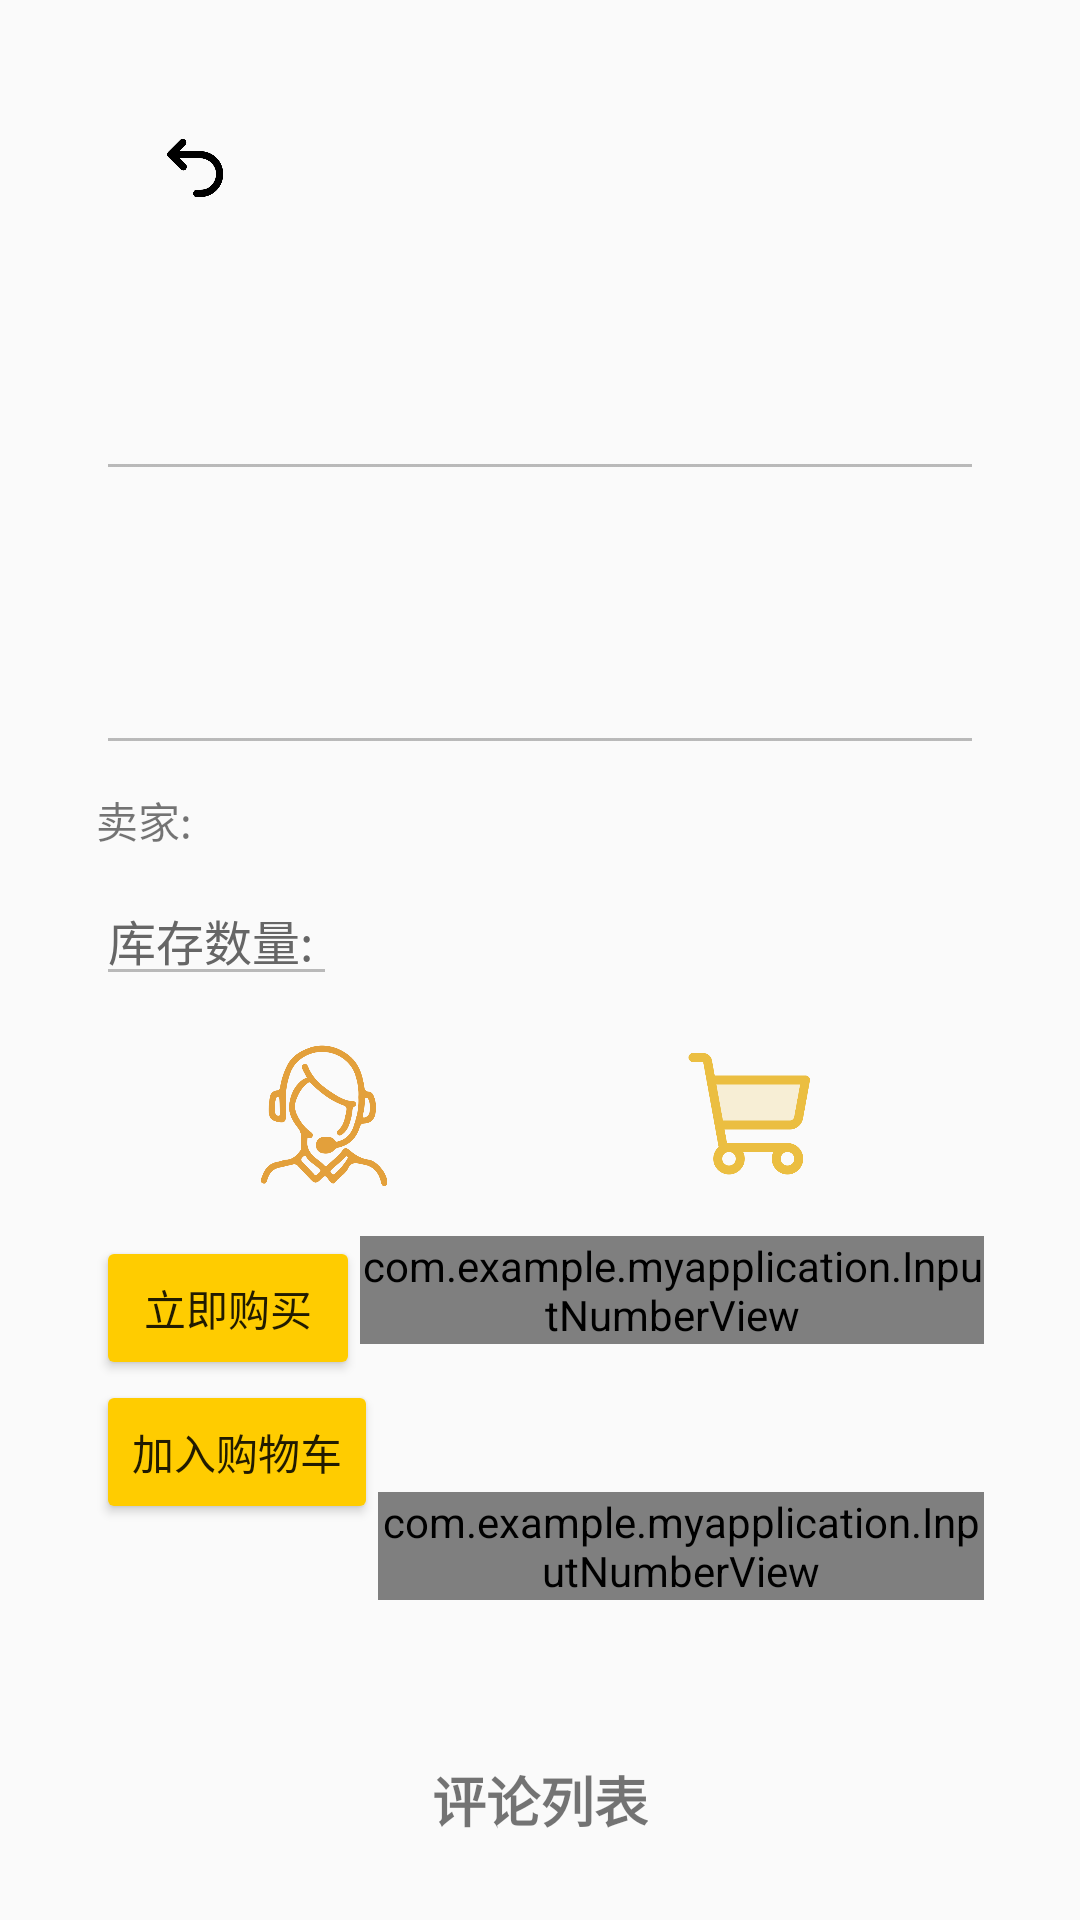

Write the Android layout XML for this screen, with the resource values it uses.
<!-- AndroidManifest.xml: application theme Theme.MyApplication -->
<!-- res/layout/activity_commodity_detail.xml -->
<?xml version="1.0" encoding="utf-8"?>
<androidx.core.widget.NestedScrollView xmlns:android="http://schemas.android.com/apk/res/android"
    android:layout_width="match_parent"
    android:layout_height="match_parent"
    xmlns:tools="http://schemas.android.com/tools"
    xmlns:app="http://schemas.android.com/apk/res-auto"
    android:padding="16dp">


<LinearLayout
    android:layout_width="match_parent"
    android:layout_height="match_parent"
    android:orientation="vertical"
    android:padding="16dp">
    <ImageButton
        android:id="@+id/back_button"
        android:layout_width="48dp"
        android:layout_height="34dp"
        android:layout_alignParentStart="true"
        android:layout_marginStart="9dp"
        android:layout_marginLeft="8dp"
        android:layout_marginTop="8dp"
        android:layout_marginEnd="8dp"
        android:layout_marginRight="8dp"
        android:layout_marginBottom="8dp"
        android:background="?attr/selectableItemBackground"
        android:scaleType="fitCenter"
        android:src="@drawable/ic_return" />

    <TextView
        android:id="@+id/commodity_name"
        android:layout_width="wrap_content"
        android:layout_height="wrap_content"
        android:layout_marginBottom="8dp"
        android:textSize="18sp"
        android:textStyle="bold" />
    <androidx.viewpager2.widget.ViewPager2
        android:id="@+id/commodity_image"
        android:layout_width="match_parent"
        android:layout_height="match_parent"
        android:layout_marginBottom="8dp"
         />

    
    
    
    
    
    
    
    <EditText
        android:id="@+id/commodity_price"
        android:layout_width="match_parent"
        android:layout_height="wrap_content"
        android:inputType="numberDecimal"
        android:enabled="false"
        android:layout_marginBottom="8dp" />

    
    
    
    
    
    
    
    <EditText
        android:id="@+id/commodity_description"
        android:layout_width="match_parent"
        android:layout_height="wrap_content"
        android:inputType="textMultiLine"
        android:lines="3"
        android:enabled="false"
        android:layout_marginBottom="8dp" />

    <TextView
        android:id="@+id/commodity_seller"
        android:layout_width="wrap_content"
        android:layout_height="wrap_content"
        android:text="卖家: "
        android:layout_marginBottom="8dp" />

    
    <EditText
        android:id="@+id/commodity_stock"
        android:layout_width="wrap_content"
        android:layout_height="wrap_content"
        android:text="库存数量: "
        android:textSize="16sp"
        android:textColor="#666666"
        android:enabled="false"
        android:layout_marginBottom="16dp"/>

    
    <LinearLayout
        android:layout_width="wrap_content"
        android:layout_height="wrap_content"
        android:layout_gravity="center"
        android:orientation="horizontal"
        android:layout_marginBottom="16dp">

        <ImageButton
            android:id="@+id/button_want"
            android:layout_width="48dp"
            android:layout_height="48dp"
            android:layout_marginEnd="24dp"
            android:src="@drawable/ic_customer_service"
            android:contentDescription="联系商家"
            android:scaleType="fitCenter"
            android:background="?attr/selectableItemBackground" />

        <ImageButton
            android:id="@+id/button_add_to_hobby"
            android:layout_width="48dp"
            android:layout_height="48dp"
            android:layout_marginEnd="24dp"
            android:src="@drawable/ic_add_favorite"
            android:contentDescription="收藏商品"
            android:scaleType="fitCenter"
            android:background="?attr/selectableItemBackground" />

        <ImageButton
            android:id="@+id/button_cart"
            android:layout_width="48dp"
            android:layout_height="48dp"
            android:src="@drawable/ic_cart"
            android:contentDescription="购物车"
            android:scaleType="fitCenter"
            android:background="?attr/selectableItemBackground" />
    </LinearLayout>

    <RelativeLayout
        android:layout_width="wrap_content"
        android:layout_height="wrap_content"
        android:layout_gravity="center">

        <Button
            android:backgroundTint="@color/yellow"
            android:id="@+id/button_buy"
            android:layout_width="wrap_content"
            android:layout_height="wrap_content"
            android:text="立即购买"
            android:layout_gravity="center" />

        <com.example.myapplication.InputNumberView
            android:id="@+id/commodity_buy_num"
            android:layout_width="wrap_content"
            android:layout_height="36dp"
            android:layout_marginStart="0dp"
            android:layout_toEndOf="@id/button_buy"
            android:ellipsize="end"
            android:maxLines="1"
            app:btnTextSize="14sp"
            app:btnWidth="36dp"
            app:tvWidth="50dp"
            tools:ignore="MissingClass" />
    </RelativeLayout>

    <Button
        android:backgroundTint="@color/yellow"
        android:id="@+id/button_save"
        android:layout_width="wrap_content"
        android:layout_height="wrap_content"
        android:text="保存修改"
        android:layout_gravity="center"
        android:visibility="gone"/>

    <Button
        android:backgroundTint="@color/yellow"
        android:id="@+id/button_edit_commodity"
        android:layout_width="wrap_content"
        android:layout_height="wrap_content"
        android:text="编辑商品"
        android:visibility="gone"/> 

    <Button
        android:backgroundTint="@color/yellow"
        android:id="@+id/button_del_commodity"
        android:layout_width="wrap_content"
        android:layout_height="wrap_content"
        android:text="下架商品"
        android:visibility="gone"/> 

    
    <LinearLayout
        android:layout_width="wrap_content"
        android:layout_height="wrap_content"
        android:layout_gravity="center"
        android:orientation="horizontal">

        <Button
            android:backgroundTint="@color/yellow"
            android:id="@+id/button_add_to_cart"
            android:layout_width="wrap_content"
            android:layout_height="wrap_content"
            android:text="加入购物车" />

        <com.example.myapplication.InputNumberView
            android:id="@+id/commodity_num"
            android:layout_width="wrap_content"
            android:layout_height="36dp"
            android:layout_gravity="center_vertical"
            android:ellipsize="end"
            android:maxLines="1"
            app:btnTextSize="14sp"
            app:btnWidth="36dp"
            app:tvWidth="50dp"
            tools:ignore="MissingClass" />

        <TextView
            android:id="@+id/commodity_already_num"
            android:layout_width="wrap_content"
            android:layout_height="wrap_content"
            android:layout_gravity="center_vertical"
            android:text="已添加: 0" />
    </LinearLayout>

    <TextView
        android:layout_width="wrap_content"
        android:layout_height="wrap_content"
        android:text="评论列表"
        android:textSize="18sp"
        android:textStyle="bold"
        android:layout_gravity="center"
        android:layout_margin="16dp" />

    <androidx.recyclerview.widget.RecyclerView
        android:id="@+id/comment_recycler_view"
        android:layout_width="match_parent"
        android:layout_height="match_parent"
        android:padding="16dp"
        android:clipToPadding="false" />

    </LinearLayout>
    </androidx.core.widget.NestedScrollView>
<!-- resources referenced by this layout -->
<resources>
  <color name="yellow">#FFcc00</color>
  <!-- drawable ic_cart: png bitmap (drawable, 9359 bytes) -->
  <!-- drawable ic_customer_service: png bitmap (drawable, 27786 bytes) -->
  <!-- drawable ic_return: png bitmap (drawable, 3919 bytes) -->
  <style name="Theme.MyApplication" parent="Base.Theme.MyApplication" />
  <style name="Base.Theme.MyApplication" parent="Theme.MaterialComponents.DayNight.NoActionBar.Bridge">
          
          <item name="colorPrimary">@color/purple_500</item>
          <item name="colorPrimaryVariant">@color/purple_700</item>
          <item name="colorOnPrimary">@color/white</item>
          
          <item name="colorSecondary">@color/teal_200</item>
          <item name="colorSecondaryVariant">@color/teal_700</item>
          <item name="colorOnSecondary">@color/black</item>
          
          <item name="android:statusBarColor">?attr/colorPrimaryVariant</item>
          
          
          
      </style>
  <color name="purple_500">#FF6200EE</color>
  <color name="purple_700">#FF3700B3</color>
  <color name="white">#FFFFFFFF</color>
  <color name="teal_200">#FF03DAC5</color>
  <color name="teal_700">#FF018786</color>
  <color name="black">#FF000000</color>
</resources>
